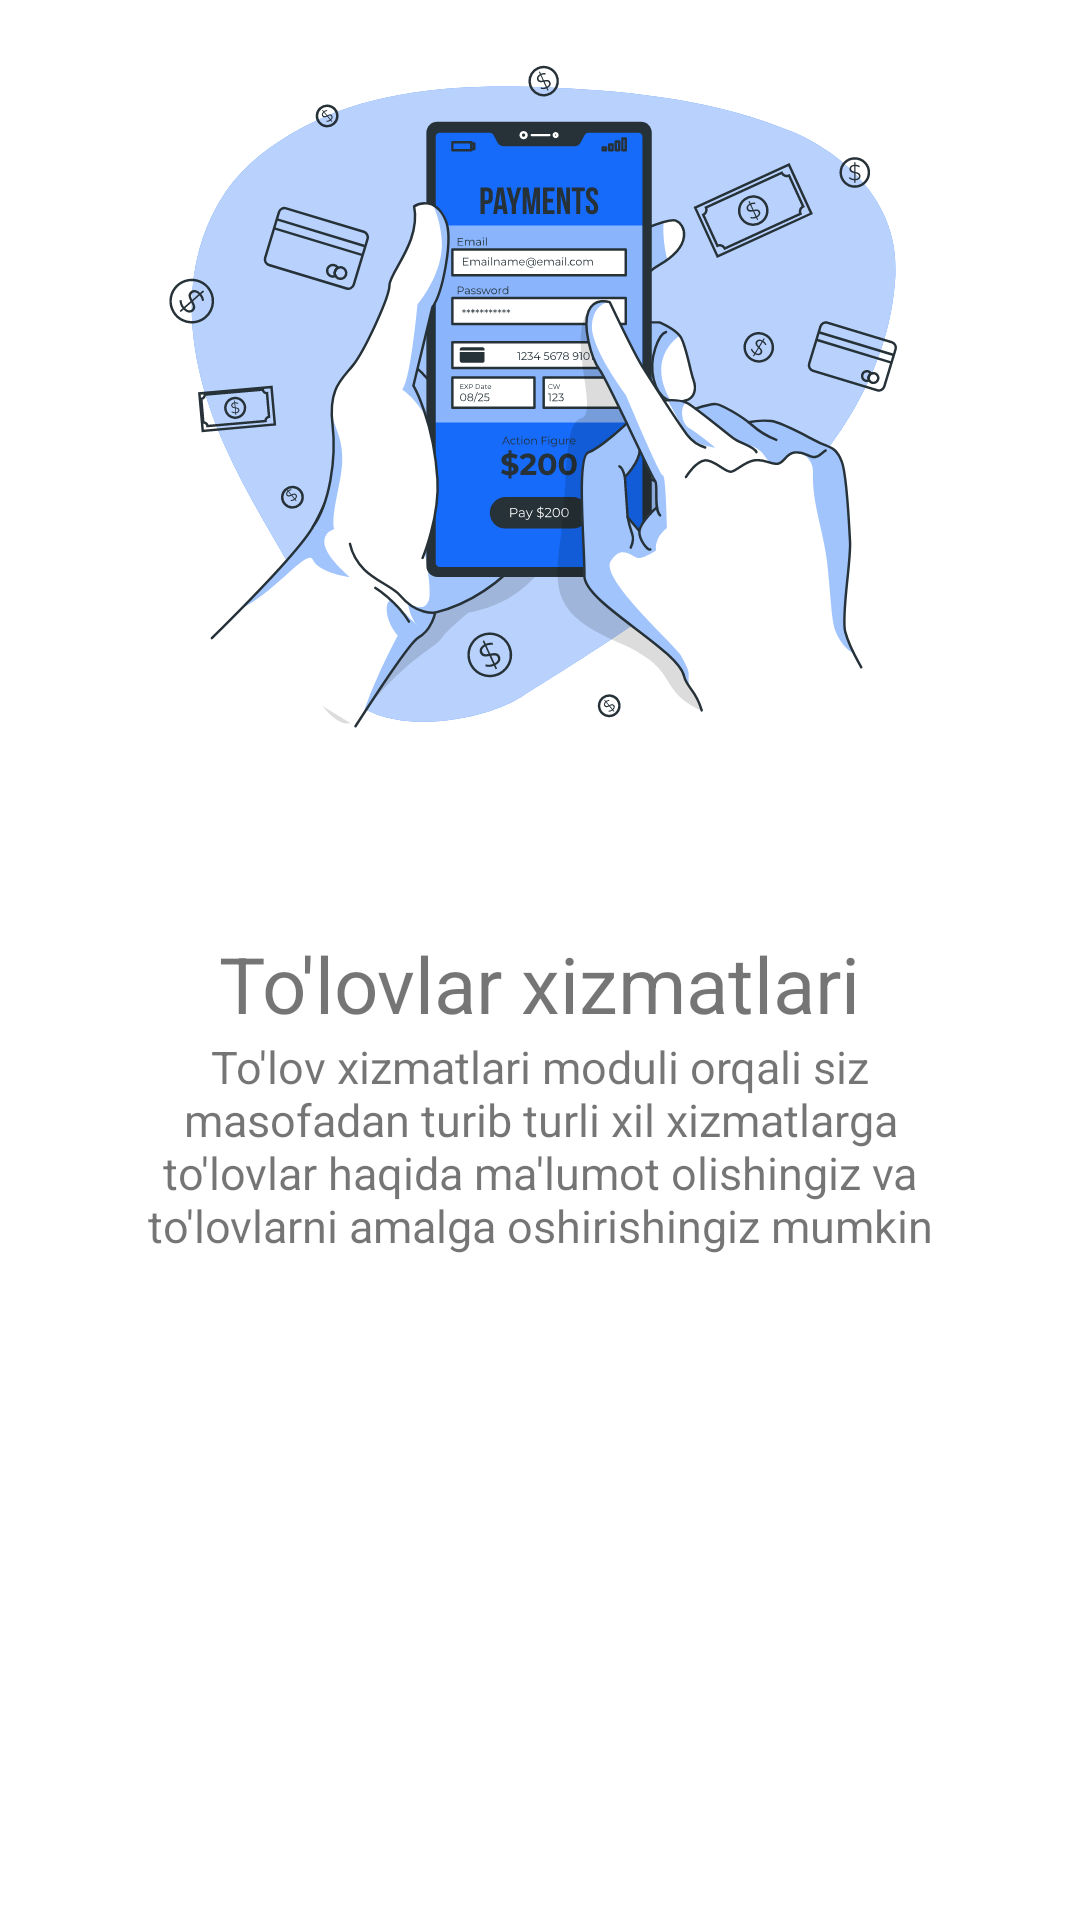

This screen was rendered from an Android layout file. Write that file and the resources it references.
<!-- AndroidManifest.xml: application theme Theme.WelcomeFigma -->
<!-- res/layout/fragment_blank3.xml -->
<?xml version="1.0" encoding="utf-8"?>
<LinearLayout xmlns:android="http://schemas.android.com/apk/res/android"
    xmlns:tools="http://schemas.android.com/tools"
    android:layout_width="match_parent"
    android:layout_height="match_parent"
    xmlns:app="http://schemas.android.com/apk/res-auto"
    tools:context=".FirstFragment"
    android:orientation="vertical"
    android:weightSum="5"
    android:background="#FFFFFF">
    <LinearLayout
        android:layout_weight="2.2"
        android:layout_width="match_parent"
        android:layout_height="0dp"
        android:orientation="vertical"
        android:gravity="center|bottom">

        <ImageView
            android:id="@+id/iv_image"
            android:layout_width="270dp"
            android:layout_height="270dp"
            android:src="@drawable/ic_to_lovlar_xizmati"
            android:layout_marginBottom="10dp"/>

    </LinearLayout>

    <LinearLayout
        android:layout_weight="1.3"
        android:layout_width="match_parent"
        android:layout_height="0dp"
        android:orientation="vertical"
        android:gravity="center">

        <TextView
            android:id="@+id/tv_name"
            android:layout_width="wrap_content"
            android:layout_height="wrap_content"
            android:text="To'lovlar xizmatlari"
            android:textSize="26sp"/>

        <TextView
            android:id="@+id/tv_about"
            android:layout_width="wrap_content"
            android:layout_height="wrap_content"
            android:text="@string/Tolovlarxizmatlari"
            android:layout_marginRight="40dp"
            android:layout_marginLeft="40dp"
            android:textAlignment="center"
            android:textSize="15sp"/>

    </LinearLayout>

    <LinearLayout
        android:layout_weight="0.2"
        android:layout_width="match_parent"
        android:layout_height="0dp">

    </LinearLayout>
</LinearLayout>
<!-- resources referenced by this layout -->
<resources>
  <!-- drawable ic_to_lovlar_xizmati: vector/xml drawable (drawable, 111029 chars, omitted) -->
  <string name="Tolovlarxizmatlari">To\'lov xizmatlari moduli orqali siz masofadan turib turli xil xizmatlarga to\'lovlar haqida ma\'lumot olishingiz va to\'lovlarni amalga oshirishingiz mumkin</string>
  <style name="Theme.WelcomeFigma" parent="Theme.MaterialComponents.DayNight.NoActionBar">
          
          <item name="colorPrimary">@color/purple_500</item>
          <item name="colorPrimaryVariant">@color/purple_700</item>
          <item name="colorOnPrimary">@color/white</item>
          
          <item name="colorSecondary">@color/teal_200</item>
          <item name="colorSecondaryVariant">@color/teal_700</item>
          <item name="colorOnSecondary">@color/black</item>
          
          <item name="android:statusBarColor" tools:targetApi="l">?attr/colorPrimaryVariant</item>
          
      </style>
  <!-- not gathered from this repository: default colours our renderer supplied (Android Studio template values) -->
  <color name="purple_500">#FF6200EE</color>
  <color name="purple_700">#FF3700B3</color>
  <color name="teal_200">#FF03DAC5</color>
  <color name="teal_700">#FF018786</color>
  <color name="black">#FF000000</color>
  <color name="white">#FFFFFFFF</color>
</resources>
